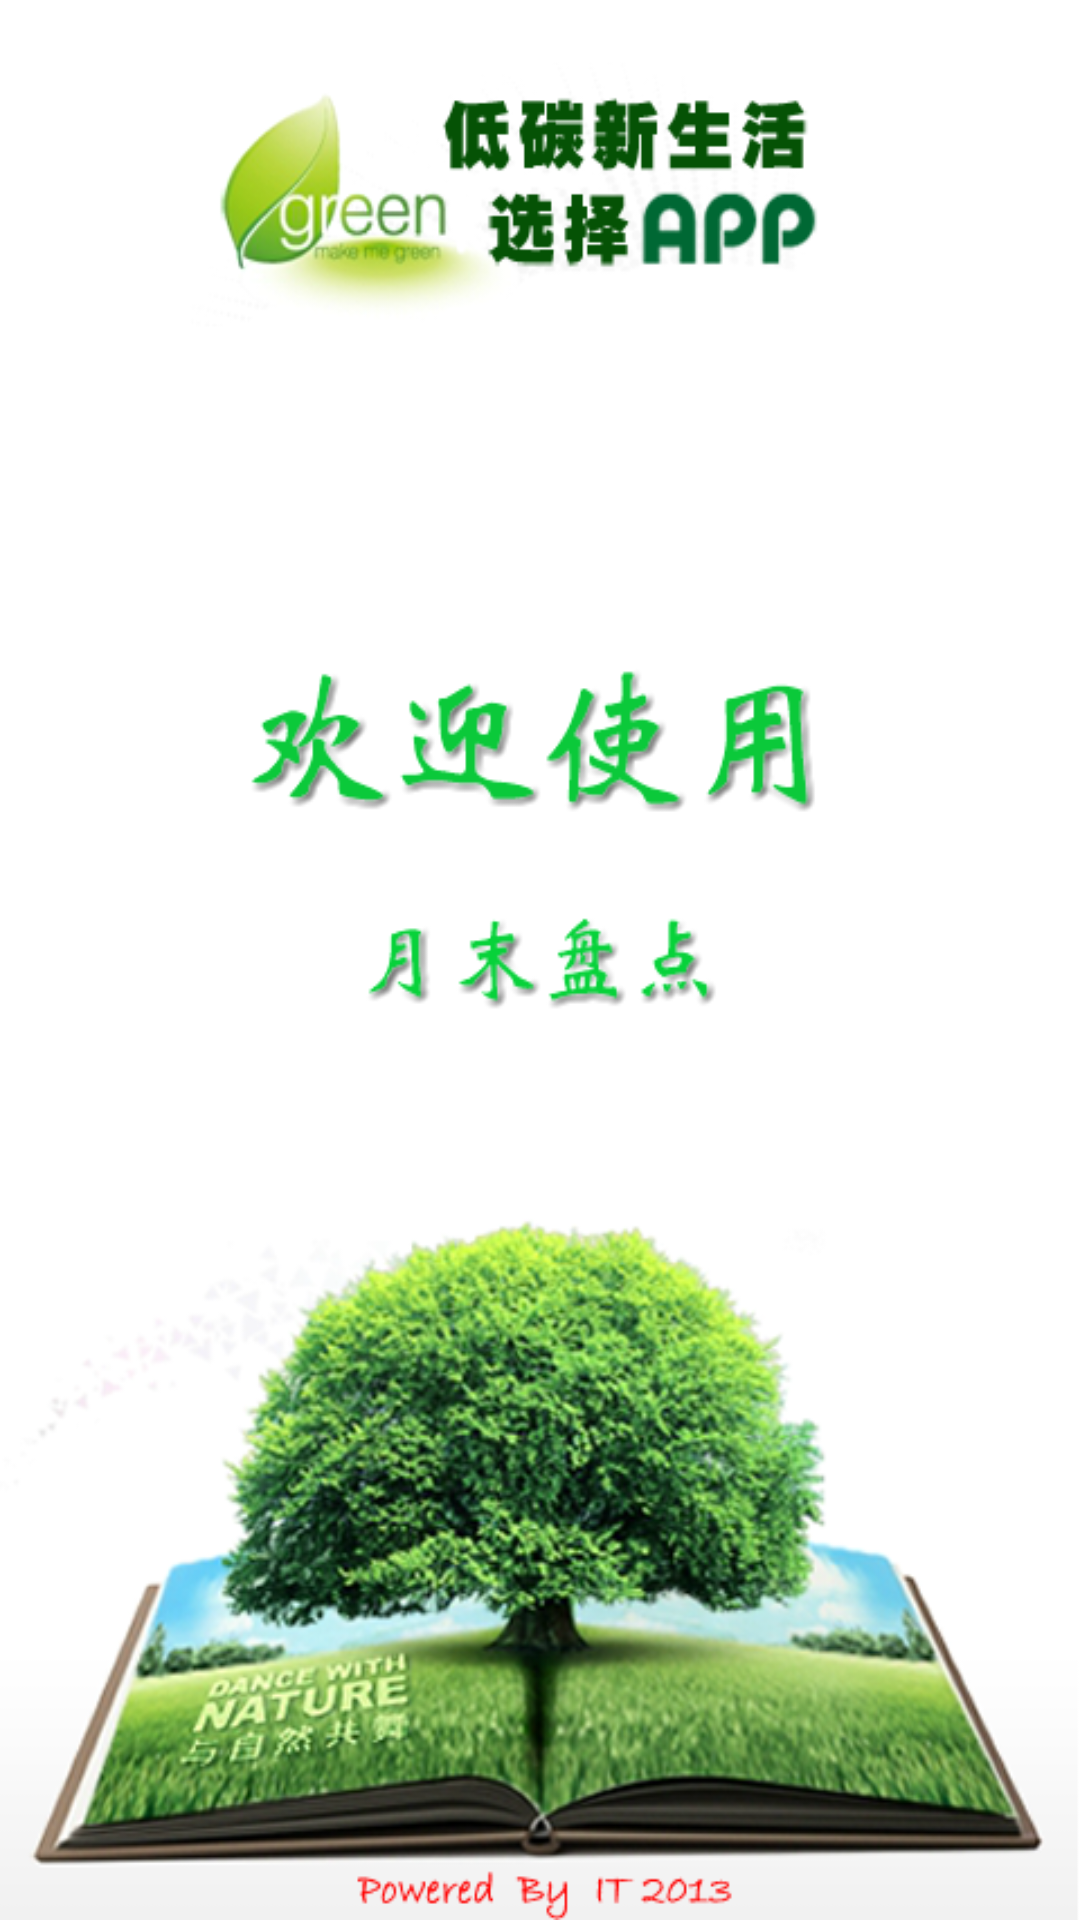

Here is an Android app screen rendered from its layout file. Give the layout XML and the strings, colors and styles it references.
<!-- AndroidManifest.xml: application theme AppTheme -->
<!-- res/layout/start.xml -->
<LinearLayout xmlns:android="http://schemas.android.com/apk/res/android"
    xmlns:tools="http://schemas.android.com/tools"
    android:layout_width="match_parent"
    android:layout_height="match_parent"
    android:background="@drawable/start"
 >
<ProgressBar
		android:id="@+id/update_progress"
		android:layout_width="fill_parent"
		android:layout_height="wrap_content"
		style="?android:attr/progressBarStyleHorizontal"
		android:visibility="gone"
		 />

</LinearLayout>
<!-- resources referenced by this layout -->
<resources>
  <!-- drawable start: png bitmap (drawable, 618823 bytes) -->
  <style name="AppTheme" parent="AppBaseTheme">
          
      </style>
  <style name="AppBaseTheme" parent="android:Theme.Light">
          
      </style>
</resources>
